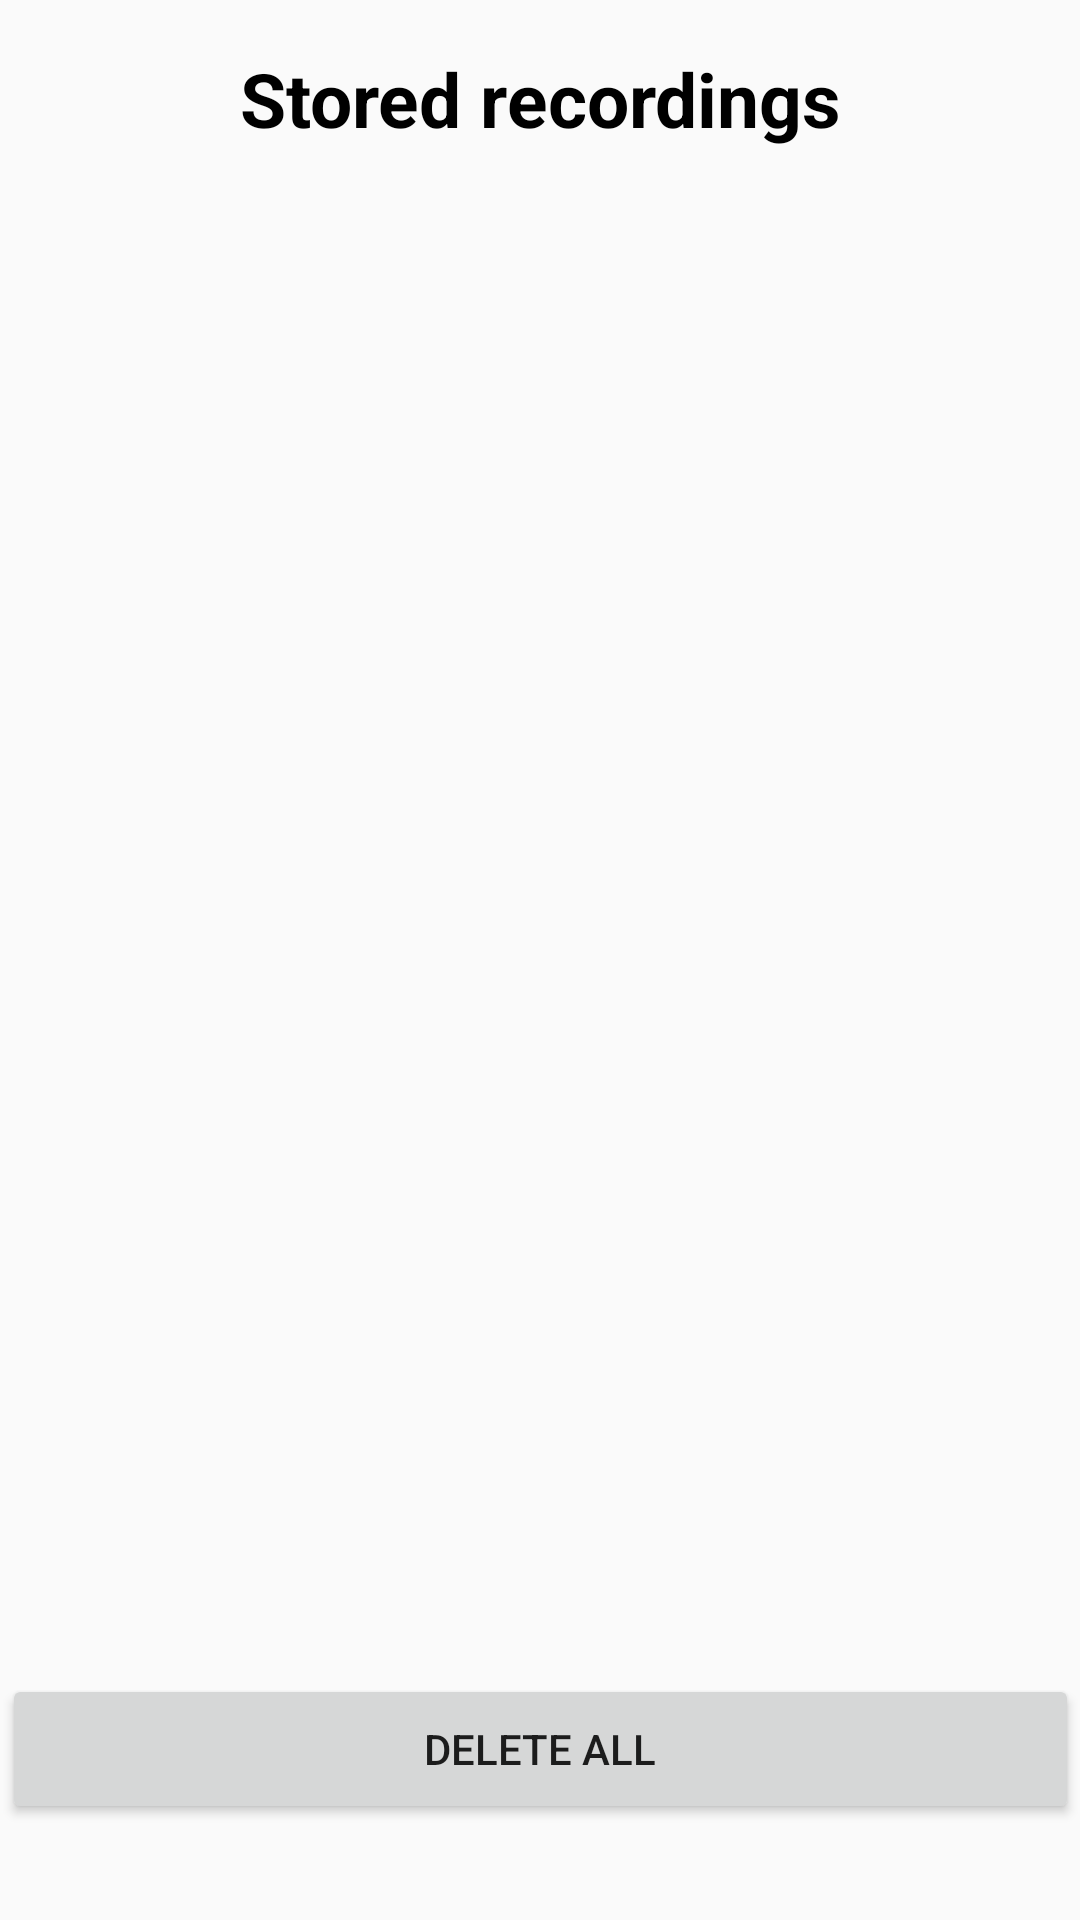

This screen was rendered from an Android layout file. Write that file and the resources it references.
<!-- AndroidManifest.xml: application theme AppTheme -->
<!-- res/layout/activity_clear_data.xml -->
<?xml version="1.0" encoding="utf-8"?>
<android.support.constraint.ConstraintLayout xmlns:android="http://schemas.android.com/apk/res/android"
    xmlns:app="http://schemas.android.com/apk/res-auto"
    xmlns:tools="http://schemas.android.com/tools"
    android:layout_width="match_parent"
    android:layout_height="match_parent"
    tools:context="com.example.groupfourtwo.bluetoothsensorapp.main.ClearDataActivity">


    <TextView
        android:id="@+id/textView2"
        android:layout_width="0dp"
        android:layout_height="wrap_content"
        android:text="@string/stored_records_text"
        android:textAlignment="center"
        android:textColor="@android:color/background_dark"
        android:textSize="25sp"
        android:textStyle="bold"
        app:layout_constraintTop_toTopOf="parent"
        app:layout_constraintRight_toRightOf="parent"
        app:layout_constraintLeft_toLeftOf="parent"
        app:layout_constraintHorizontal_bias="0.0"
        android:layout_marginLeft="8dp"
        android:layout_marginRight="8dp"
        android:layout_marginStart="8dp"
        android:layout_marginEnd="8dp"
        android:layout_marginTop="16dp" />

    <Button
        android:id="@+id/deleteallbutton"
        android:layout_width="359dp"
        android:layout_height="50dp"
        android:text="@string/button"
        app:layout_constraintBottom_toBottomOf="parent"
        app:layout_constraintRight_toRightOf="parent"
        app:layout_constraintLeft_toLeftOf="parent"
        android:layout_marginBottom="32dp"
        app:layout_constraintHorizontal_bias="0.52" />

    <ListView
        android:id="@+id/records_listview2"
        android:layout_width="0dp"
        android:layout_height="0dp"
        android:layout_marginEnd="8dp"
        android:layout_marginLeft="8dp"
        android:layout_marginRight="8dp"
        android:layout_marginStart="8dp"
        android:layout_marginTop="16dp"
        app:layout_constraintLeft_toLeftOf="parent"
        app:layout_constraintRight_toRightOf="parent"
        app:layout_constraintTop_toBottomOf="@+id/textView2"
        android:layout_marginBottom="16dp"
        app:layout_constraintBottom_toTopOf="@+id/deleteallbutton" />

</android.support.constraint.ConstraintLayout>
<!-- resources referenced by this layout -->
<resources>
  <string name="button">Delete all</string>
  <string name="stored_records_text">Stored recordings</string>
  <style name="AppTheme" parent="Theme.AppCompat.Light.DarkActionBar">
          
          <item name="colorPrimary">@color/colorPrimary</item>
          <item name="colorPrimaryDark">@color/colorPrimaryDark</item>
          <item name="colorAccent">@color/colorAccent</item>
      </style>
  <!-- not gathered from this repository: default colours our renderer supplied (Android Studio template values) -->
  <color name="colorPrimary">#FF6200EE</color>
  <color name="colorPrimaryDark">#FF3700B3</color>
  <color name="colorAccent">#FF03DAC5</color>
</resources>
